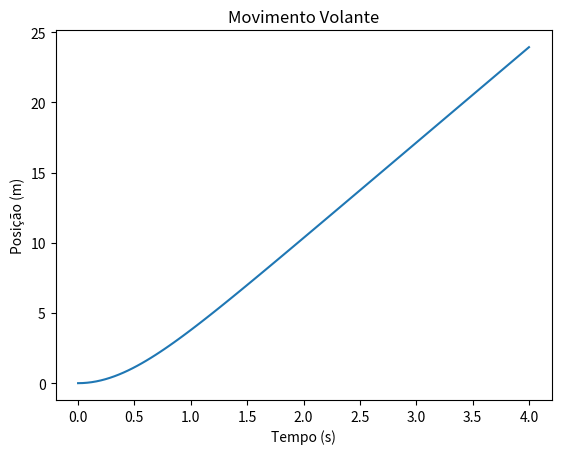
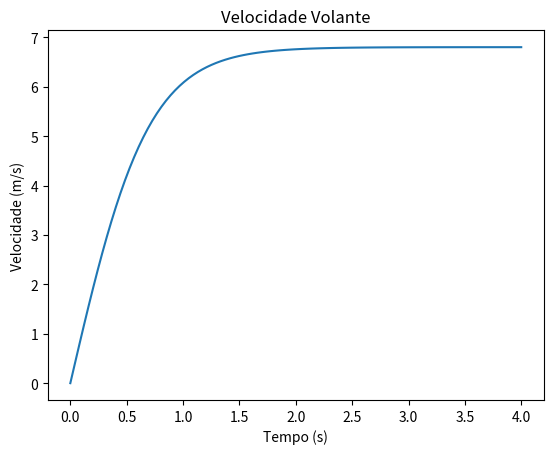
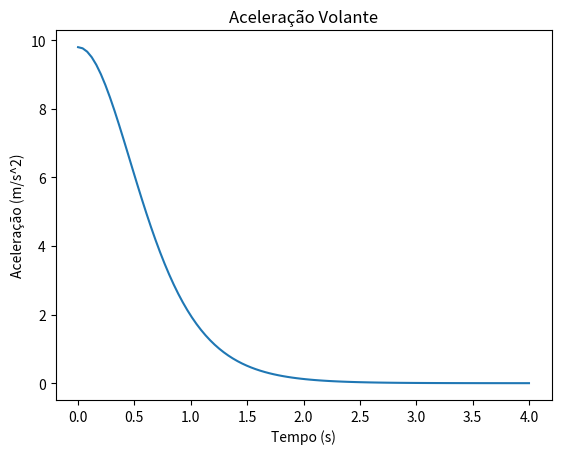

These charts were generated, in order, by the following Python code:
import numpy as np
import sympy as sy
import matplotlib.pyplot as plt

#variaveis
veloFinal = 6.8 #m/s
a = 9.8 #m/s^2
t = sy.symbols('t')

movi = (veloFinal**2 / a) * sy.log(sy.cosh(a * t / veloFinal))
movi_Lamb = sy.lambdify(t, movi, 'numpy')

#.1
t_vals = np.linspace(0, 4, 100)
plt.plot(t_vals, movi_Lamb(t_vals))
plt.xlabel('Tempo (s)')
plt.ylabel('Posição (m)')
plt.title('Movimento Volante')
plt.show()

#.2
velocidade = sy.diff(movi, t)
velocidade_Lamb = sy.lambdify(t, velocidade, 'numpy')
plt.plot(t_vals, velocidade_Lamb(t_vals))
plt.xlabel('Tempo (s)')
plt.ylabel('Velocidade (m/s)')
plt.title('Velocidade Volante')
plt.show()  

#.3
acelaracao = sy.diff(velocidade, t)
acelaracao_Lamb = sy.lambdify(t, acelaracao, 'numpy')
plt.plot(t_vals, acelaracao_Lamb(t_vals))
plt.xlabel('Tempo (s)')
plt.ylabel('Aceleração (m/s^2)')
plt.title('Aceleração Volante')
plt.show()

#.4
acelaracao = a - (a / veloFinal**2) * velocidade * abs(velocidade)
acelaracao_l= sy.lambdify(t, acelaracao, 'numpy')
plt.plot(t_vals, acelaracao_l(t_vals))
plt.xlabel('Tempo (s)')
plt.ylabel('Aceleração (m/s^2)')
plt.title('Aceleração Volante')
plt.show()

#.5
temp = sy.nsolve(sy.integrate(velocidade) - 20, t, 0)
print(f'O volante percorre 20 metros em {temp} segundos')
temp2 = sy.nsolve(20-(a/2)*t**2, t, 0)
print(f'O volante percorre 20 metros em {temp2} segundos, sem resistencia do ar')
